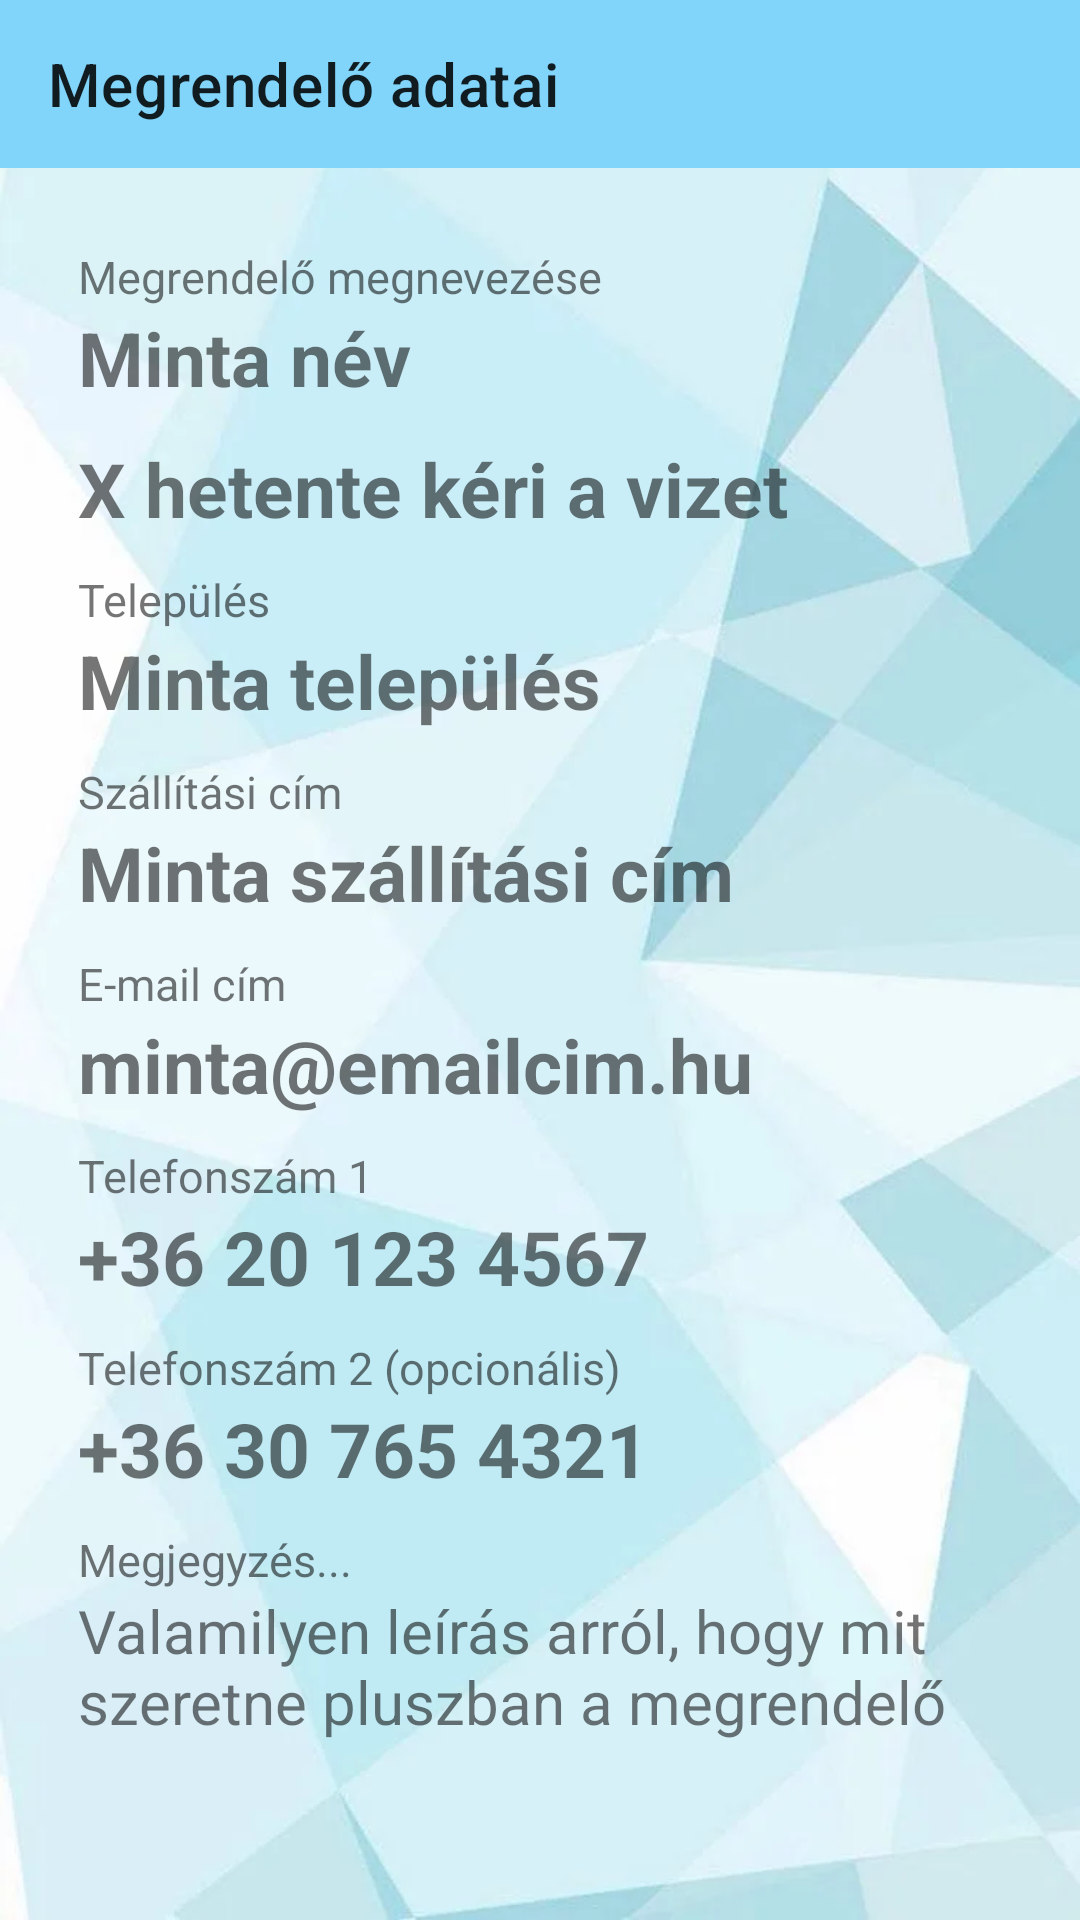

This screen was rendered from an Android layout file. Write that file and the resources it references.
<!-- AndroidManifest.xml: application theme Theme.WaterDelivery -->
<!-- res/layout/activity_customer_details.xml -->
<?xml version="1.0" encoding="utf-8"?>
<androidx.constraintlayout.widget.ConstraintLayout xmlns:android="http://schemas.android.com/apk/res/android"
    xmlns:app="http://schemas.android.com/apk/res-auto"
    xmlns:tools="http://schemas.android.com/tools"
    android:layout_width="match_parent"
    android:layout_height="match_parent"
    tools:context=".customers.CustomerDetailsActivity"
    android:background="@drawable/bg_all">

    <androidx.appcompat.widget.Toolbar
        android:id="@+id/customer_details_toolbar_gui"
        android:layout_width="match_parent"
        android:layout_height="wrap_content"
        app:title="@string/my_customer_details_title"
        android:background="@color/toolbar_color"
        android:minHeight="?attr/actionBarSize"
        android:theme="?attr/actionBarTheme"
        app:layout_constraintEnd_toEndOf="parent"
        app:layout_constraintStart_toStartOf="parent"
        app:layout_constraintTop_toTopOf="parent" />

    <LinearLayout
        android:layout_width="match_parent"
        android:layout_height="670dp"
        android:orientation="vertical"
        android:padding="10dp"
        app:layout_constraintBottom_toBottomOf="parent"
        app:layout_constraintEnd_toEndOf="parent"
        app:layout_constraintHorizontal_bias="0.0"
        app:layout_constraintStart_toStartOf="parent"
        app:layout_constraintTop_toBottomOf="@+id/customer_details_toolbar_gui"
        app:layout_constraintVertical_bias="0.0">

        <TextView
            android:layout_width="wrap_content"
            android:layout_height="wrap_content"
            android:layout_marginStart="16dp"
            android:layout_marginTop="16dp"
            android:text="@string/customer_name_text"
            android:textSize="15sp" />

        <TextView
            android:id="@+id/customer_name_gui"
            android:layout_width="wrap_content"
            android:layout_height="wrap_content"
            android:layout_marginStart="16dp"
            android:layout_marginEnd="16dp"
            android:text="Minta név"
            android:textStyle="bold"
            android:textSize="25sp" />

        <TextView
            android:id="@+id/customer_water_need_gui"
            android:layout_width="wrap_content"
            android:layout_height="wrap_content"
            android:layout_marginStart="16dp"
            android:layout_marginEnd="16dp"
            android:layout_marginTop="10dp"
            android:text="X hetente kéri a vizet"
            android:textStyle="bold"
            android:textSize="25sp" />

        <TextView
            android:layout_width="wrap_content"
            android:layout_height="wrap_content"
            android:layout_marginStart="16dp"
            android:layout_marginTop="10dp"
            android:text="@string/customer_city_text"
            android:textSize="15sp" />

        <TextView
            android:id="@+id/customer_city_gui"
            android:layout_width="wrap_content"
            android:layout_height="wrap_content"
            android:layout_marginStart="16dp"
            android:layout_marginEnd="16dp"
            android:text="Minta település"
            android:textStyle="bold"
            android:textSize="25sp" />

        <TextView
            android:layout_width="wrap_content"
            android:layout_height="wrap_content"
            android:layout_marginStart="16dp"
            android:layout_marginTop="10dp"
            android:text="@string/customer_address_text"
            android:textSize="15sp" />

        <TextView
            android:id="@+id/customer_address_gui"
            android:layout_width="wrap_content"
            android:layout_height="wrap_content"
            android:layout_marginStart="16dp"
            android:layout_marginEnd="16dp"
            android:text="Minta szállítási cím"
            android:textStyle="bold"
            android:textSize="25sp" />

        <TextView
            android:layout_width="wrap_content"
            android:layout_height="wrap_content"
            android:layout_marginStart="16dp"
            android:layout_marginTop="10dp"
            android:text="@string/customer_email_text"
            android:textSize="15sp" />

        <TextView
            android:id="@+id/customer_email_gui"
            android:layout_width="wrap_content"
            android:layout_height="wrap_content"
            android:layout_marginStart="16dp"
            android:layout_marginEnd="16dp"
            android:text="minta@emailcim.hu"
            android:textStyle="bold"
            android:textSize="25sp" />

        <TextView
            android:layout_width="wrap_content"
            android:layout_height="wrap_content"
            android:layout_marginStart="16dp"
            android:layout_marginTop="10dp"
            android:text="@string/customer_phone_one_text"
            android:textSize="15sp" />

        <TextView
            android:id="@+id/customer_phone_one_gui"
            android:layout_width="wrap_content"
            android:layout_height="wrap_content"
            android:layout_marginStart="16dp"
            android:layout_marginEnd="16dp"
            android:text="+36 20 123 4567"
            android:textStyle="bold"
            android:textSize="25sp" />

        <TextView
            android:layout_width="wrap_content"
            android:layout_height="wrap_content"
            android:layout_marginStart="16dp"
            android:layout_marginTop="10dp"
            android:text="@string/customer_phone_two_text"
            android:textSize="15sp" />

        <TextView
            android:id="@+id/customer_phone_two_gui"
            android:layout_width="wrap_content"
            android:layout_height="wrap_content"
            android:layout_marginStart="16dp"
            android:layout_marginEnd="16dp"
            android:text="+36 30 765 4321"
            android:textStyle="bold"
            android:textSize="25sp" />

        <TextView
            android:layout_width="wrap_content"
            android:layout_height="wrap_content"
            android:layout_marginStart="16dp"
            android:layout_marginTop="10dp"
            android:text="@string/customer_note_hint"
            android:textSize="15sp" />

        <TextView
            android:id="@+id/customer_note_gui"
            android:layout_width="wrap_content"
            android:layout_height="wrap_content"
            android:layout_marginStart="16dp"
            android:layout_marginEnd="16dp"
            android:text="Valamilyen leírás arról, hogy mit szeretne pluszban a megrendelő"
            android:textSize="20sp" />

    </LinearLayout>

</androidx.constraintlayout.widget.ConstraintLayout>
<!-- resources referenced by this layout -->
<resources>
  <color name="toolbar_color">#81d4fa</color>
  <!-- drawable bg_all: webp bitmap (drawable, 15890 bytes) -->
  <string name="customer_address_text">Szállítási cím</string>
  <string name="customer_city_text">Település</string>
  <string name="customer_email_text">E-mail cím</string>
  <string name="customer_name_text">Megrendelő megnevezése</string>
  <string name="customer_note_hint">Megjegyzés\.\.\.</string>
  <string name="customer_phone_one_text">Telefonszám 1</string>
  <string name="customer_phone_two_text">Telefonszám 2 (opcionális)</string>
  <string name="my_customer_details_title">Megrendelő adatai</string>
  <style name="Theme.WaterDelivery" parent="Theme.MaterialComponents.DayNight.NoActionBar">
          
          <item name="colorPrimary">@color/purple_500</item>
          <item name="colorPrimaryVariant">@color/purple_700</item>
          <item name="colorOnPrimary">@color/white</item>
          
          <item name="colorSecondary">@color/teal_200</item>
          <item name="colorSecondaryVariant">@color/teal_700</item>
          <item name="colorOnSecondary">@color/black</item>
          
          <item name="android:statusBarColor" tools:targetApi="l">?attr/colorPrimaryVariant</item>
          
      </style>
  <color name="purple_500">#FF6200EE</color>
  <color name="purple_700">#FF3700B3</color>
  <color name="white">#FFFFFFFF</color>
  <color name="teal_200">#4fc3f7</color>
  <color name="teal_700">#FF018786</color>
  <color name="black">#FF000000</color>
</resources>
